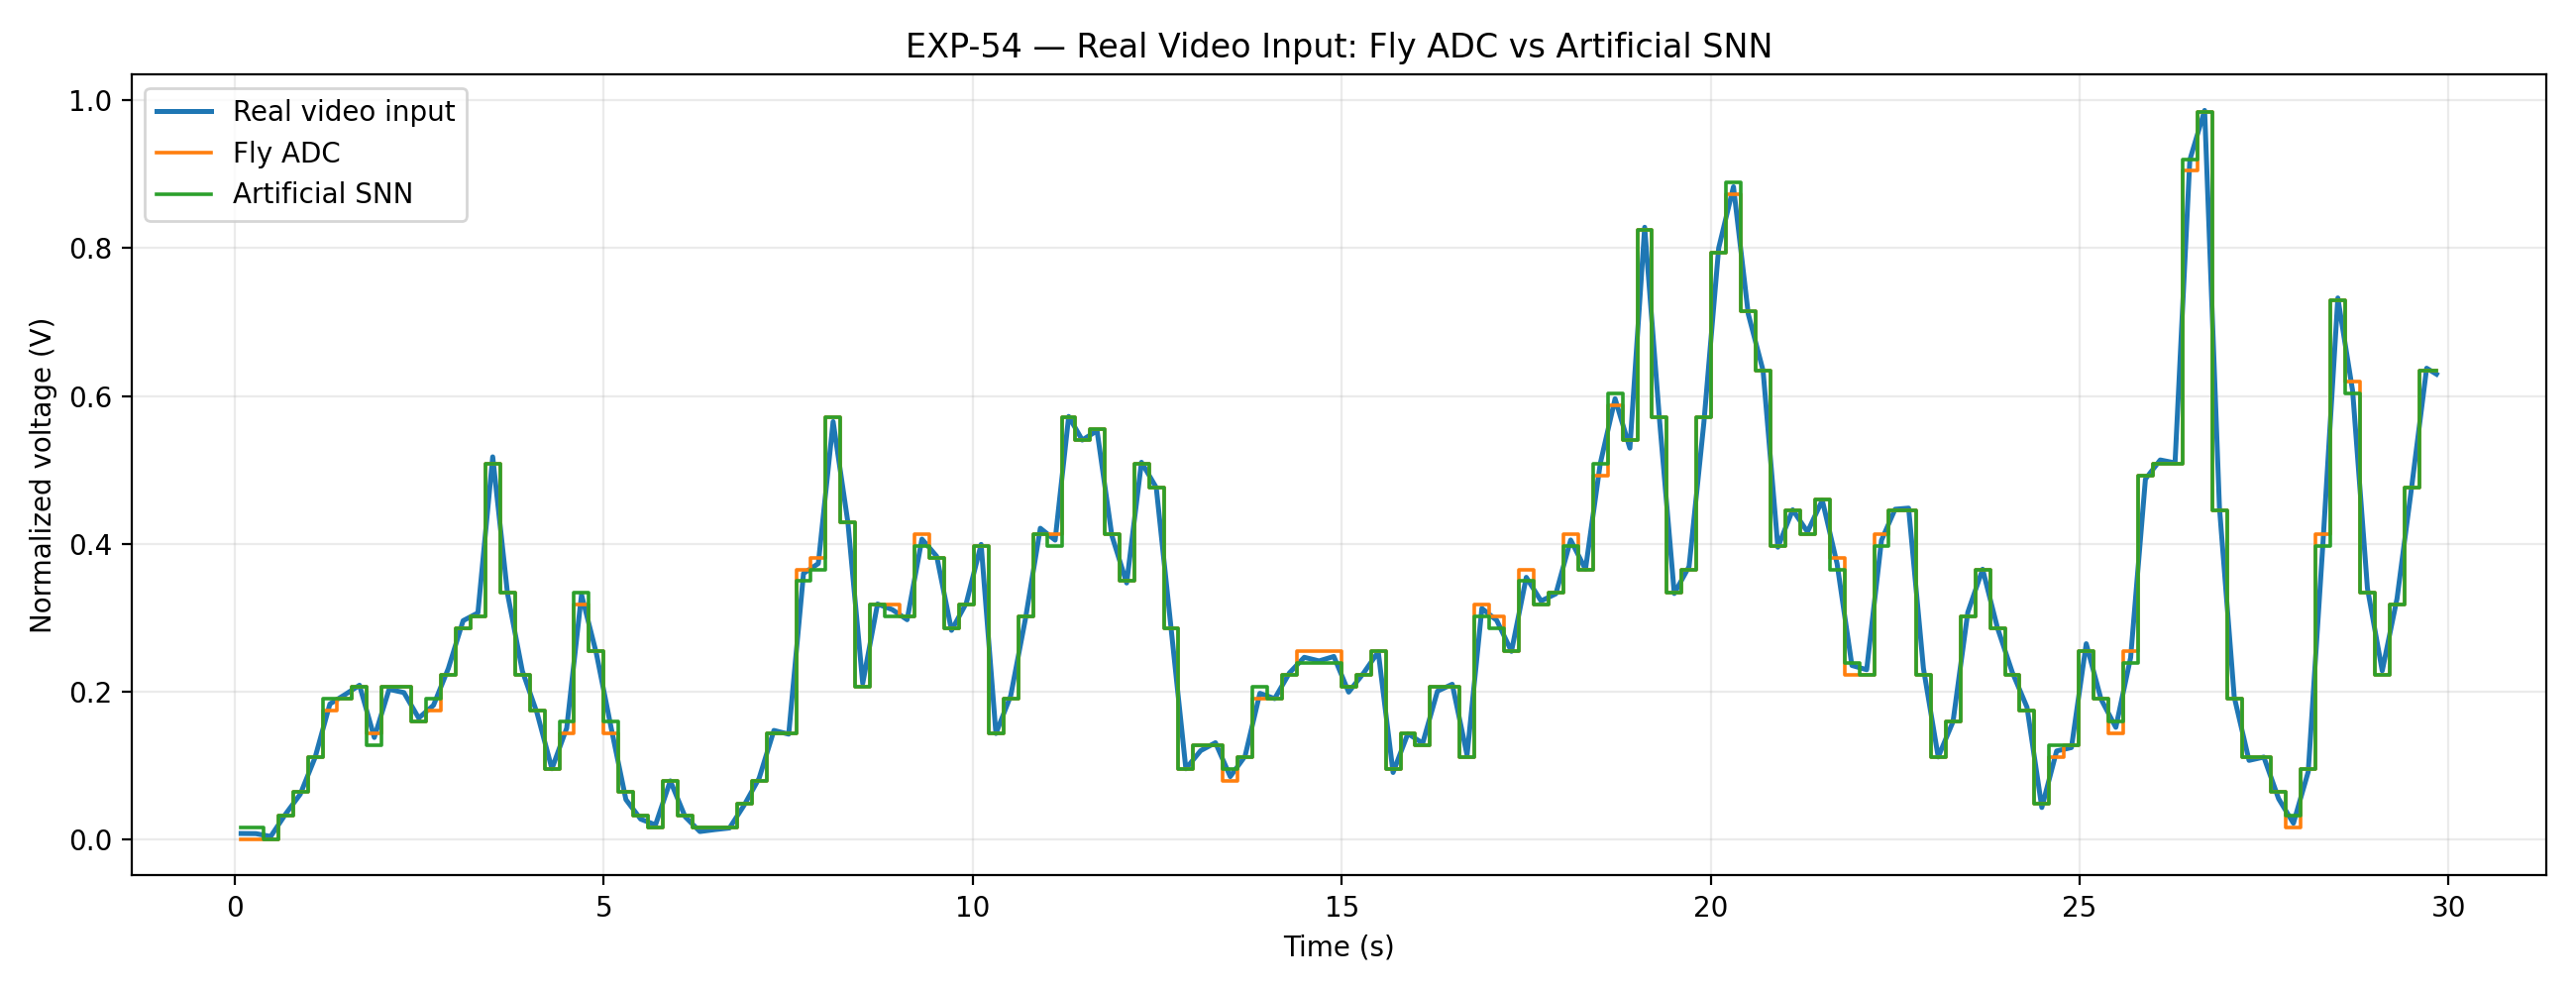

Values plotted in this chart, from the file beside it:
time_s, input_voltage_V, fly_decoded_V, fly_6bit_V, fly_code, snn_decoded_V, snn_6bit_V, snn_code, ideal_code, fly_error_mV, snn_error_mV
0.08358, 0.007545, 0.007705, 0.0, 0, 0.01587, 0.01587, 1, 0, -7.545, 8.328
0.2842, 0.007365, 0.007223, 0.0, 0, 0.01587, 0.01587, 1, 0, -7.365, 8.508
0.4848, 0.003517, 0.003852, 0.0, 0, 0.007937, 0.0, 0, 0, -3.517, -3.517
0.6854, 0.03367, 0.03333, 0.03175, 2, 0.03175, 0.03175, 2, 2, -1.928, -1.928
0.886, 0.06085, 0.062, 0.06349, 4, 0.06349, 0.06349, 4, 4, 2.642, 2.642
1.087, 0.1105, 0.11, 0.1111, 7, 0.1111, 0.1111, 7, 7, 0.5807, 0.5807
1.287, 0.1829, 0.18, 0.1746, 11, 0.1825, 0.1905, 12, 12, -8.343, 7.53
1.488, 0.1953, 0.194, 0.1905, 12, 0.1905, 0.1905, 12, 12, -4.869, -4.869
1.688, 0.2083, 0.21, 0.2063, 13, 0.2063, 0.2063, 13, 13, -1.952, -1.952
1.889, 0.1375, 0.1383, 0.1429, 9, 0.1349, 0.127, 8, 9, 5.309, -10.56
2.09, 0.2028, 0.2002, 0.2063, 13, 0.2063, 0.2063, 13, 13, 3.572, 3.572
2.29, 0.1984, 0.2, 0.2063, 13, 0.1984, 0.2063, 13, 12, 7.96, 7.96
2.491, 0.1638, 0.1627, 0.1587, 10, 0.1667, 0.1587, 10, 10, -5.091, -5.091
2.691, 0.1812, 0.18, 0.1746, 11, 0.1825, 0.1905, 12, 11, -6.573, 9.3
2.892, 0.2309, 0.23, 0.2222, 14, 0.2302, 0.2222, 14, 15, -8.651, -8.651
3.093, 0.2957, 0.29, 0.2857, 18, 0.2937, 0.2857, 18, 19, -9.977, -9.977
3.293, 0.3062, 0.3, 0.3016, 19, 0.3016, 0.3016, 19, 19, -4.638, -4.638
3.494, 0.5176, 0.51, 0.5079, 32, 0.5159, 0.5079, 32, 33, -9.621, -9.621
3.694, 0.3325, 0.3395, 0.3333, 21, 0.3333, 0.3333, 21, 21, 0.8766, 0.8766
3.895, 0.2277, 0.225, 0.2222, 14, 0.2302, 0.2222, 14, 14, -5.502, -5.502
4.095, 0.1704, 0.17, 0.1746, 11, 0.1746, 0.1746, 11, 11, 4.207, 4.207
4.296, 0.09524, 0.09539, 0.09524, 6, 0.09524, 0.09524, 6, 6, -0.004107, -0.004107
4.497, 0.1502, 0.15, 0.1429, 9, 0.1508, 0.1587, 10, 9, -7.332, 8.541
4.697, 0.3308, 0.325, 0.3175, 20, 0.3333, 0.3333, 21, 21, -13.37, 2.5
4.898, 0.2518, 0.25, 0.254, 16, 0.254, 0.254, 16, 16, 2.175, 2.175
5.098, 0.1509, 0.15, 0.1429, 9, 0.1508, 0.1587, 10, 10, -8.014, 7.859
5.299, 0.05349, 0.05636, 0.06349, 4, 0.05556, 0.06349, 4, 3, 10, 10
5.5, 0.02698, 0.02614, 0.03175, 2, 0.03175, 0.03175, 2, 2, 4.762, 4.762
5.7, 0.01921, 0.01917, 0.01587, 1, 0.01587, 0.01587, 1, 1, -3.342, -3.342
5.901, 0.07884, 0.07576, 0.07937, 5, 0.07937, 0.07937, 5, 5, 0.528, 0.528
6.101, 0.03024, 0.03, 0.03175, 2, 0.03175, 0.03175, 2, 2, 1.503, 1.503
6.302, 0.0102, 0.01083, 0.01587, 1, 0.01587, 0.01587, 1, 1, 5.672, 5.672
6.503, 0.01279, 0.01333, 0.01587, 1, 0.01587, 0.01587, 1, 1, 3.084, 3.084
6.703, 0.01498, 0.01583, 0.01587, 1, 0.01587, 0.01587, 1, 1, 0.8888, 0.8888
6.904, 0.04625, 0.04699, 0.04762, 3, 0.04762, 0.04762, 3, 3, 1.373, 1.373
7.104, 0.08233, 0.08264, 0.07937, 5, 0.07937, 0.07937, 5, 5, -2.96, -2.96
7.305, 0.1471, 0.1484, 0.1429, 9, 0.1429, 0.1429, 9, 9, -4.225, -4.225
7.506, 0.1421, 0.1457, 0.1429, 9, 0.1429, 0.1429, 9, 9, 0.8063, 0.8063
7.706, 0.3597, 0.365, 0.3651, 23, 0.3571, 0.3492, 22, 23, 5.374, -10.5
7.907, 0.3731, 0.3814, 0.381, 24, 0.373, 0.3651, 23, 24, 7.886, -7.987
8.107, 0.5653, 0.57, 0.5714, 36, 0.5635, 0.5714, 36, 36, 6.149, 6.149
8.308, 0.4286, 0.435, 0.4286, 27, 0.4286, 0.4286, 27, 27, 0.01137, 0.01137
8.509, 0.2108, 0.21, 0.2063, 13, 0.2063, 0.2063, 13, 13, -4.475, -4.475
8.709, 0.3183, 0.325, 0.3175, 20, 0.3175, 0.3175, 20, 20, -0.8598, -0.8598
8.91, 0.3107, 0.31, 0.3175, 20, 0.3095, 0.3016, 19, 20, 6.801, -9.072
9.11, 0.297, 0.3, 0.3016, 19, 0.3016, 0.3016, 19, 19, 4.587, 4.587
9.311, 0.4062, 0.405, 0.4127, 26, 0.4048, 0.3968, 25, 26, 6.526, -9.347
9.512, 0.3828, 0.385, 0.381, 24, 0.381, 0.381, 24, 24, -1.867, -1.867
9.712, 0.2826, 0.29, 0.2857, 18, 0.2857, 0.2857, 18, 18, 3.163, 3.163
9.913, 0.3196, 0.325, 0.3175, 20, 0.3175, 0.3175, 20, 20, -2.17, -2.17
10.11, 0.399, 0.4044, 0.3968, 25, 0.3968, 0.3968, 25, 25, -2.165, -2.165
10.31, 0.143, 0.1471, 0.1429, 9, 0.1429, 0.1429, 9, 9, -0.09689, -0.09689
10.51, 0.1941, 0.1917, 0.1905, 12, 0.1905, 0.1905, 12, 12, -3.668, -3.668
10.72, 0.2989, 0.3, 0.3016, 19, 0.3016, 0.3016, 19, 19, 2.699, 2.699
10.92, 0.4208, 0.42, 0.4127, 26, 0.4206, 0.4127, 26, 27, -8.127, -8.127
11.12, 0.4048, 0.405, 0.4127, 26, 0.4048, 0.3968, 25, 26, 7.899, -7.974
11.3, 0.5723, 0.57, 0.5714, 36, 0.5714, 0.5714, 36, 36, -0.8359, -0.8359
11.48, 0.5402, 0.535, 0.5397, 34, 0.5397, 0.5397, 34, 34, -0.5311, -0.5311
11.68, 0.5529, 0.55, 0.5556, 35, 0.5556, 0.5556, 35, 35, 2.608, 2.608
11.89, 0.4109, 0.405, 0.4127, 26, 0.4127, 0.4127, 26, 26, 1.838, 1.838
... 90 more rows
